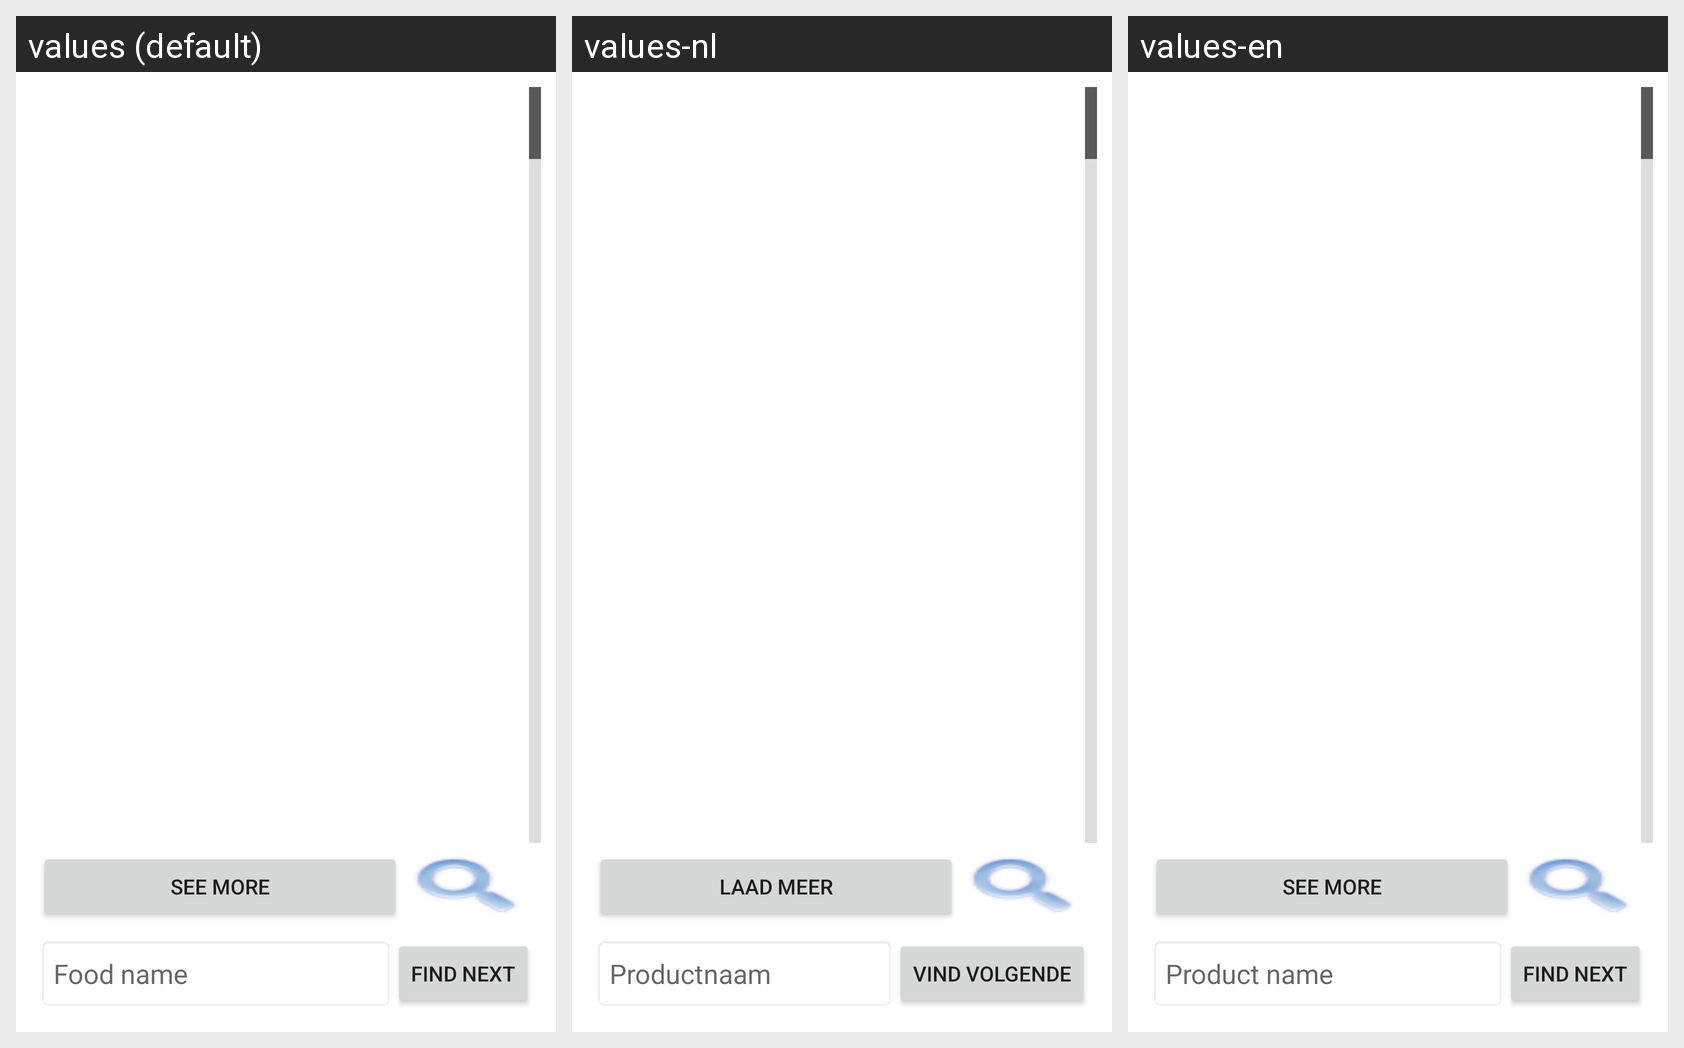

The same Android screen rendered under several of its app's locales, left to right. List the strings drawn on it with the default value and each locale's translation.
Android screen res/layout/show_tracking.xml rendered under 3 locales, left to right: values (default), values-nl, values-en. Device: Nexus 5 (rendered at 1080×1920; each locale shown at half size, 540×960, under a caption strip naming it); theme Theme.MaterialComponents.DayNight.NoActionBar.
Strings drawn on this screen, with the default value and each locale's value (text and hints the layout hard-codes, and strings that could not be matched under every locale, appear in the picture but are not listed):

seeMore
  values: See more
  values-nl: Laad meer
  values-en: See more  [not translated; the default value is used]

food_name
  values: Food name
  values-nl: Productnaam
  values-en: Product name

searchNext
  values: Find next
  values-nl: Vind volgende
  values-en: Find next  [not translated; the default value is used]
